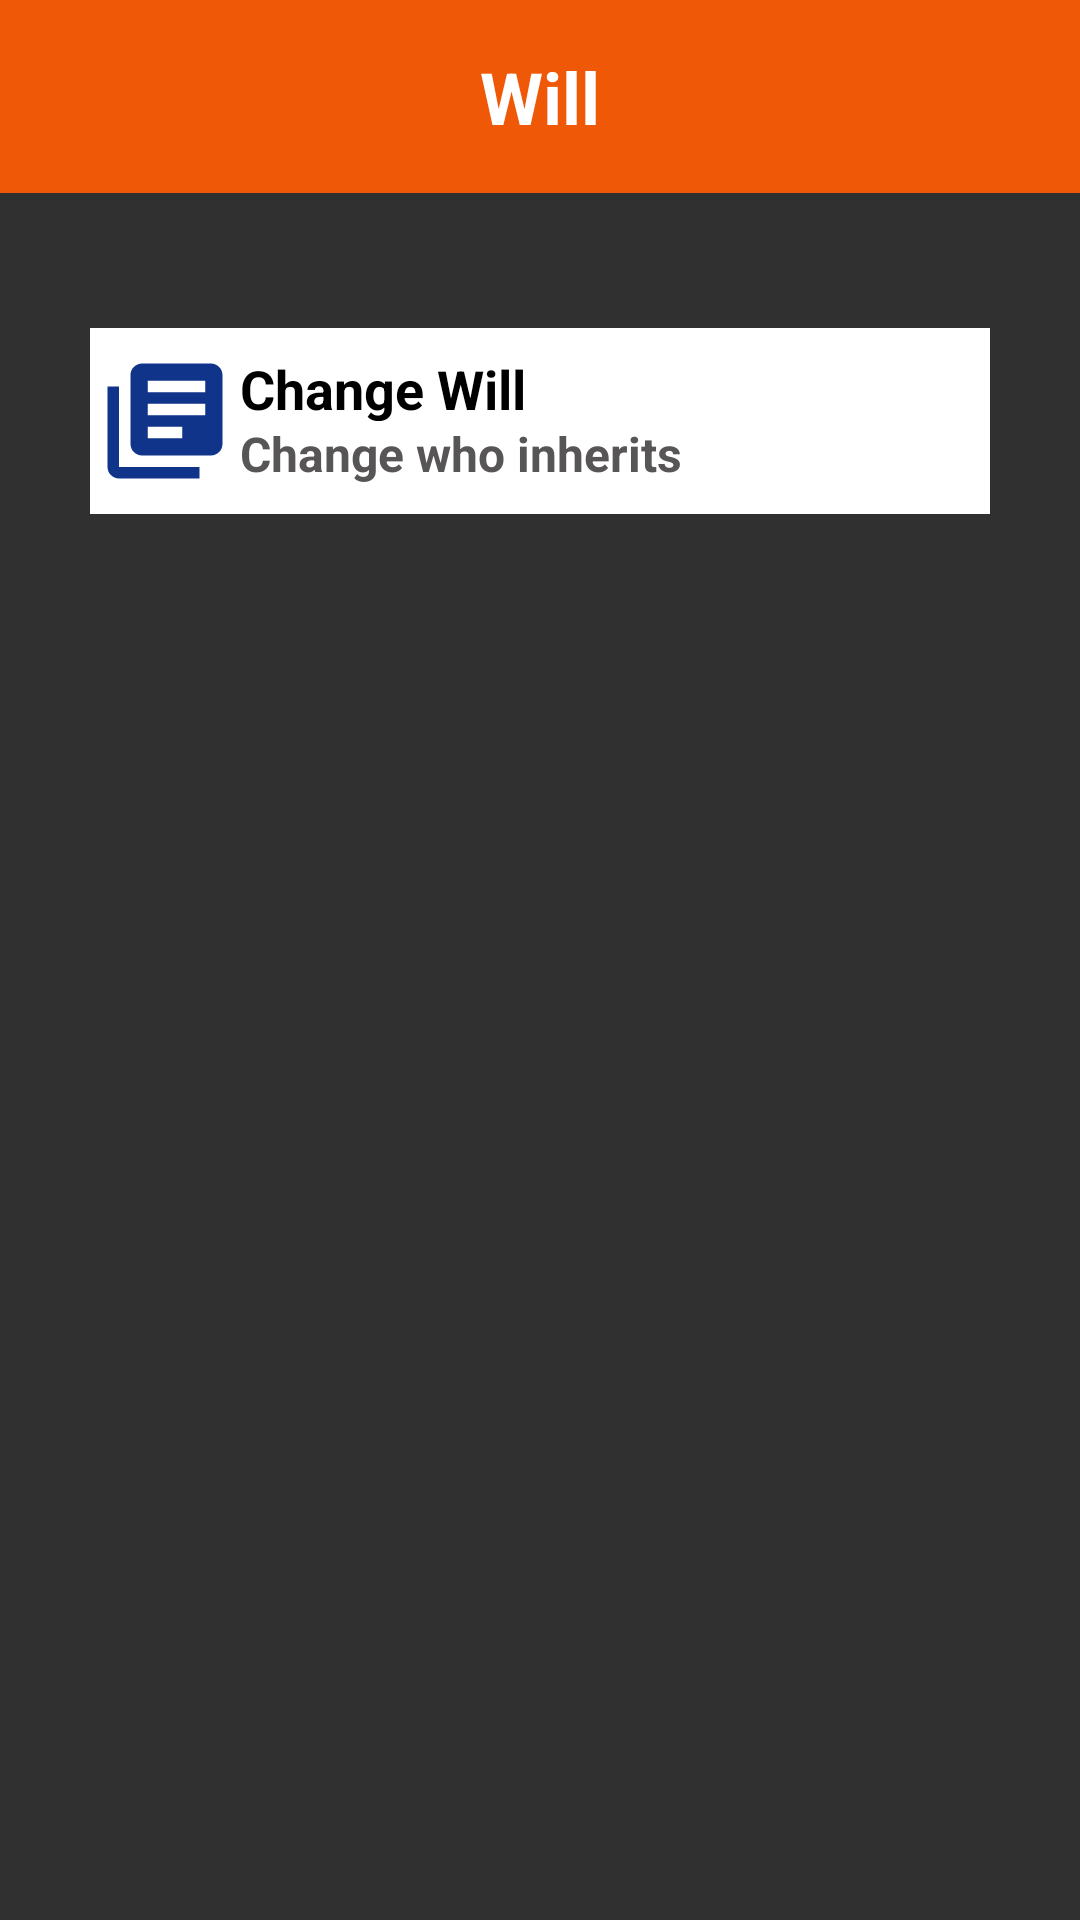

The Android layout XML behind this screen, and the referenced resources:
<!-- AndroidManifest.xml: application theme Theme.Fab_Bottom_app_bar -->
<!-- res/layout/activity_will.xml -->
<?xml version="1.0" encoding="utf-8"?>
<LinearLayout xmlns:android="http://schemas.android.com/apk/res/android"
    android:layout_width="match_parent"
    android:layout_height="match_parent"
    android:background="#303030"
    android:orientation="vertical">

    
    <TextView
        android:id="@+id/titleOccupation"
        android:layout_width="match_parent"
        android:layout_height="wrap_content"
        android:background="@color/insidePagesText"
        android:gravity="center"
        android:padding="16dp"
        android:text="Will"
        android:textColor="@color/white"
        android:textSize="24sp"
        android:textStyle="bold" />

    

    <ScrollView
        android:layout_width="match_parent"
        android:layout_height="match_parent">

        <LinearLayout
            android:layout_width="match_parent"
            android:layout_height="wrap_content"
            android:layout_marginTop="15dp"
            android:orientation="vertical"
            android:padding="20dp">

            
            <LinearLayout
                android:id="@+id/changeWill"
                android:layout_width="match_parent"
                android:layout_height="match_parent"
                android:layout_margin="10dp"
                android:background="#FFFFFF"
                android:clickable="true"
                android:focusable="true"
                android:orientation="horizontal"
                android:paddingTop="8dp"
                android:paddingBottom="8dp">

                <ImageView
                    android:layout_width="0dp"
                    android:layout_height="match_parent"
                    android:layout_gravity="center_horizontal"
                    android:layout_weight="1"
                    android:src="@drawable/will" />

                <LinearLayout
                    android:layout_width="0dp"
                    android:layout_height="match_parent"
                    android:layout_weight="5"
                    android:orientation="vertical">

                    <TextView
                        android:layout_width="match_parent"
                        android:layout_height="0dp"
                        android:layout_gravity="center_horizontal|center_vertical"
                        android:layout_weight="1"
                        android:text="Change Will"
                        android:textColor="@color/black"
                        android:textSize="18sp"
                        android:textStyle="bold" />

                    <TextView
                        android:layout_width="match_parent"
                        android:layout_height="0dp"
                        android:layout_gravity="center_horizontal|center_vertical"
                        android:layout_weight="1"
                        android:text="Change who inherits"
                        android:textColor="#575555"
                        android:textSize="16sp"
                        android:textStyle="bold" />

                </LinearLayout>

            </LinearLayout>

        </LinearLayout>
    </ScrollView>
</LinearLayout>
<!-- resources referenced by this layout -->
<resources>
  <color name="black">#FF000000</color>
  <color name="insidePagesText">#EF5806</color>
  <color name="white">#FFFFFFFF</color>
  <!-- drawable will (drawable) -->
  <vector android:autoMirrored="true" android:height="24dp"
      android:tint="#103489" android:viewportHeight="24"
      android:viewportWidth="24" android:width="24dp" xmlns:android="http://schemas.android.com/apk/res/android">
      <path android:fillColor="@android:color/white" android:pathData="M4,6L2,6v14c0,1.1 0.9,2 2,2h14v-2L4,20L4,6zM20,2L8,2c-1.1,0 -2,0.9 -2,2v12c0,1.1 0.9,2 2,2h12c1.1,0 2,-0.9 2,-2L22,4c0,-1.1 -0.9,-2 -2,-2zM19,11L9,11L9,9h10v2zM15,15L9,15v-2h6v2zM19,7L9,7L9,5h10v2z"/>
  </vector>
  <style name="Theme.Fab_Bottom_app_bar" parent="Theme.MaterialComponents.DayNight.NoActionBar">
          <item name="colorPrimary">#0F9D58</item>
          <item name="colorPrimaryVariant">#0F9D58</item>
          <item name="colorOnPrimary">#000</item>
      </style>
</resources>
